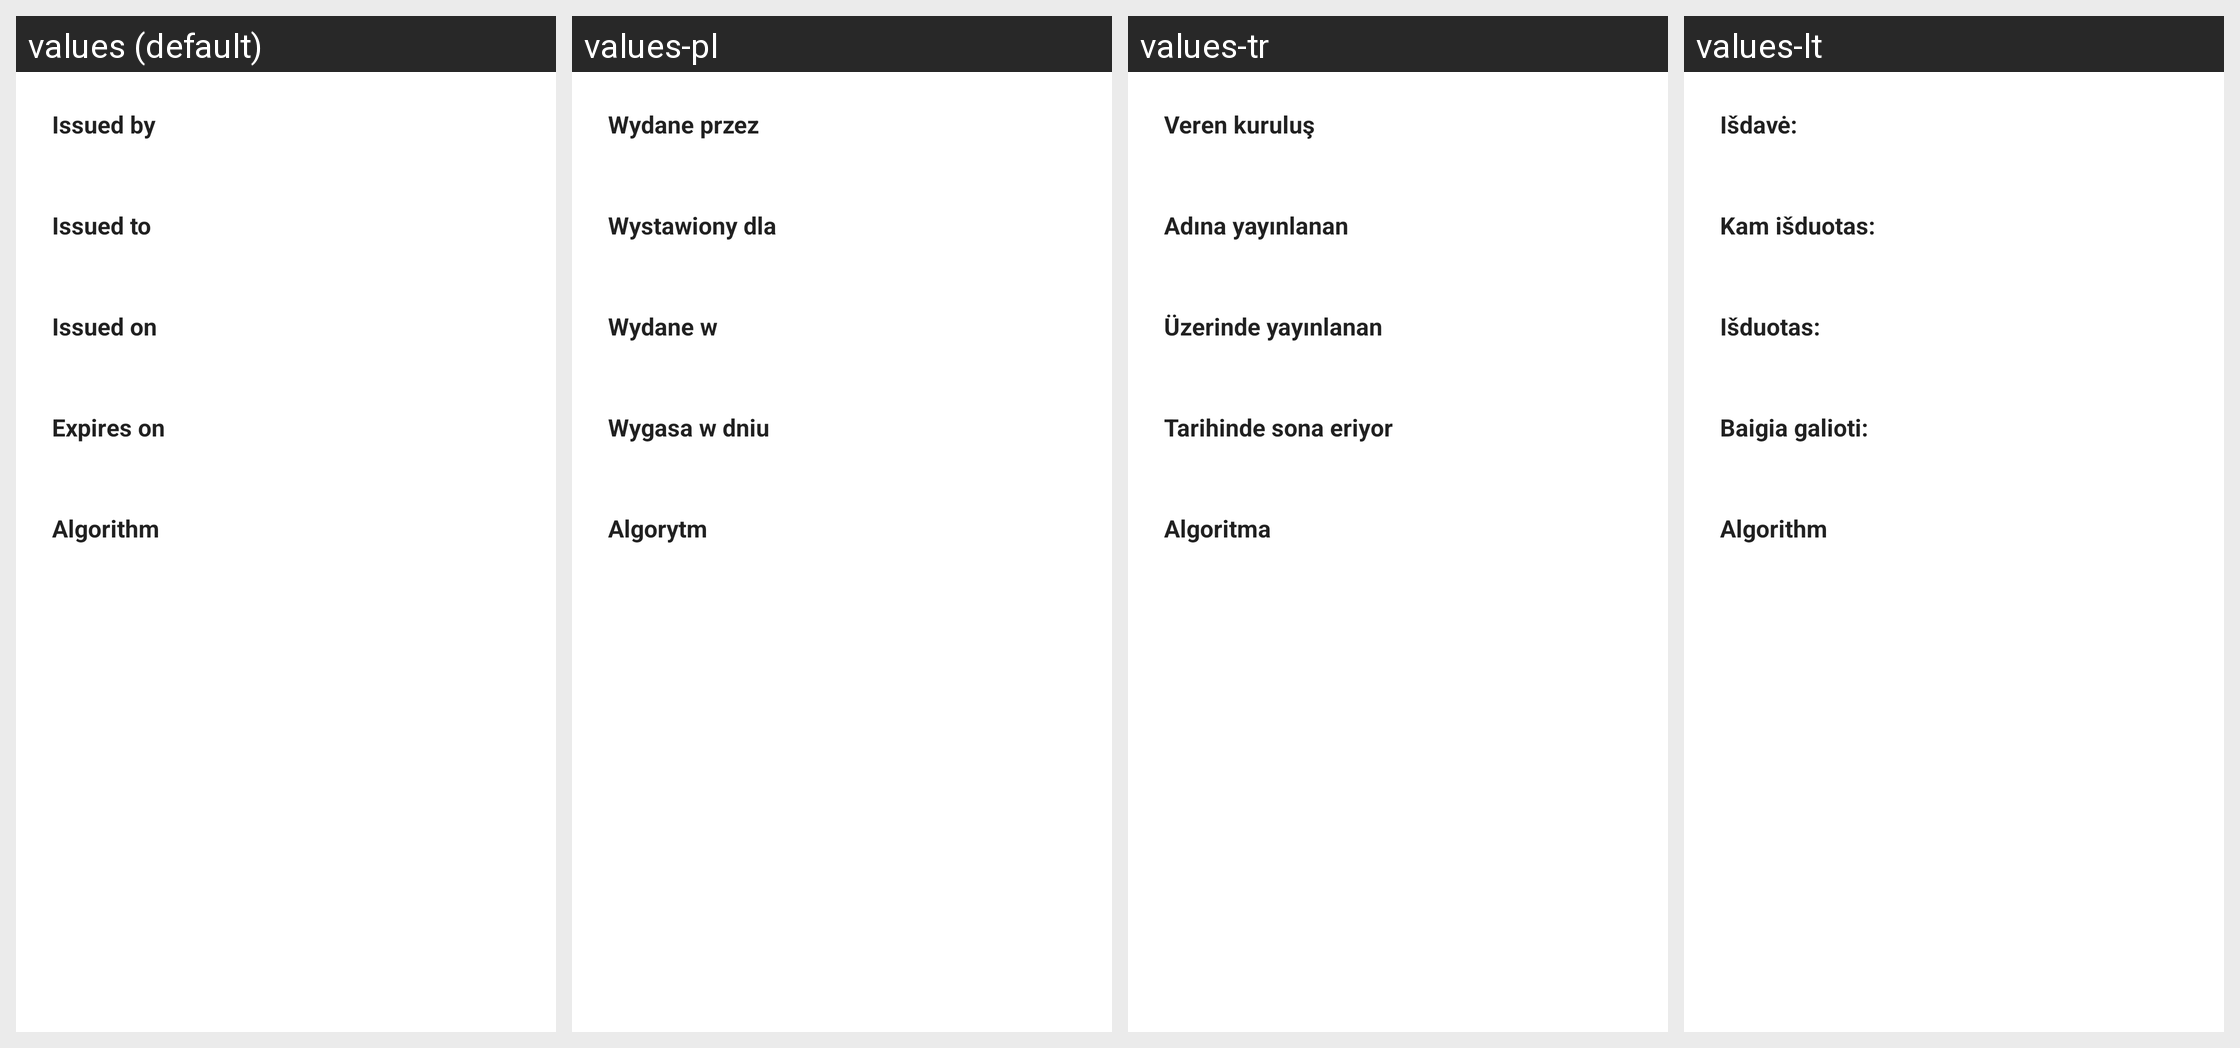

The same Android screen rendered under several of its app's locales, left to right. List the strings drawn on it with the default value and each locale's translation.
Android screen res/layout/dialog_ssl_info.xml rendered under 4 locales, left to right: values (default), values-pl, values-tr, values-lt. Device: Nexus 5 (rendered at 1080×1920; each locale shown at half size, 540×960, under a caption strip naming it); theme Theme.MaterialComponents.DayNight.NoActionBar.
Other locales in the repository, not shown: values-ar, values-cs, values-de, values-el, values-es, values-fa, values-fr, values-hu, values-it, values-iw, values-ja, values-ko, values-nl, values-pt, values-pt-rBR, values-pt-rPT, values-ru, values-sr, values-zh-rCN, values-zh-rTW.
Strings drawn on this screen, with the default value and each locale's value (text and hints the layout hard-codes, and strings that could not be matched under every locale, appear in the picture but are not listed):

ssl_info_issued_by
  values: Issued by
  values-pl: Wydane przez
  values-tr: Veren kuruluş
  values-lt: Išdavė:

ssl_info_issued_to
  values: Issued to
  values-pl: Wystawiony dla
  values-tr: Adına yayınlanan
  values-lt: Kam išduotas:

ssl_info_issued_on
  values: Issued on
  values-pl: Wydane w
  values-tr: Üzerinde yayınlanan
  values-lt: Išduotas:

ssl_info_expires_on
  values: Expires on
  values-pl: Wygasa w dniu
  values-tr: Tarihinde sona eriyor
  values-lt: Baigia galioti:

algorithm
  values: Algorithm
  values-pl: Algorytm
  values-tr: Algoritma
  values-lt: Algorithm
